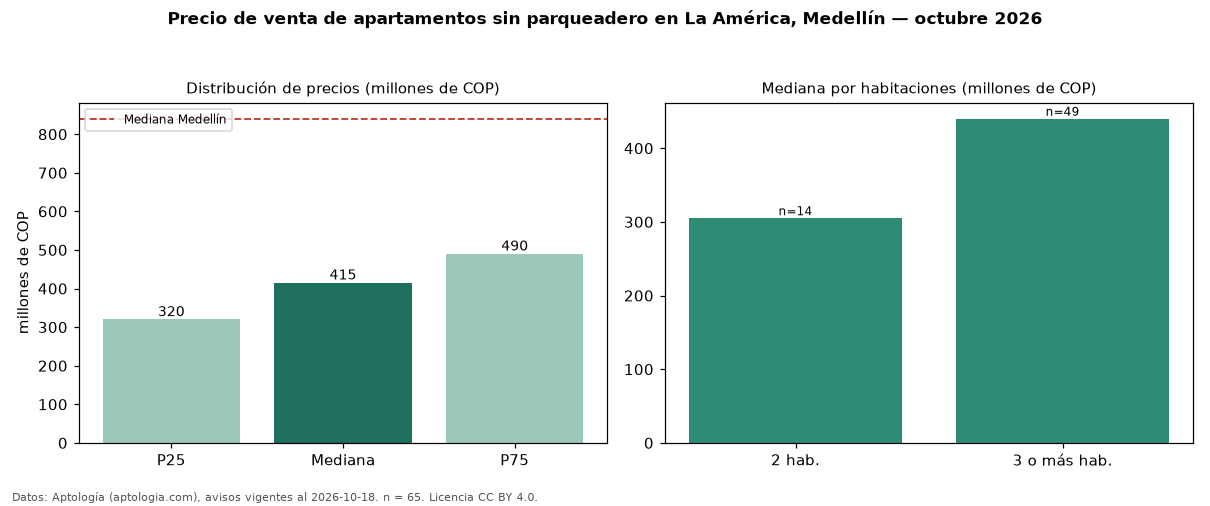

The file beside this chart, header and first rows:
seccion, metrica, valor, moneda, n
filtro, parq0, sin parqueadero, , 65
precio, p25, 320000000, COP, 65
precio, mediana, 415000000, COP, 65
precio, p75, 490000000, COP, 65
precio, minimo, 239000000, COP, 65
precio, maximo, 900000000, COP, 65
m2, mediana_precio_m2, 5000000, COP, 65
m2, area_mediana_m2, 80.0, m2, 65
admin, mediana_admin_mes, 192000, COP, 35
banos, mediana_banos, 2.0, , 
parqueadero, pct_con_parqueadero, 0.0, %, 65
estrato, estrato_mas_frecuente, 4, , 65
habitaciones, 2, 305000000, COP, 14
habitaciones, 3+, 440000000, COP, 49
ciudad, mediana_ciudad_referencia, 840000000, COP, 
ciudad, mediana_m2_ciudad, 7500000, COP, 
fuente, fecha_datos, 2026-10-18, , 
fuente, atribucion, https://www.aptologia.com/venta/medellin…, , 
fuente, licencia, CC BY 4.0, , 
